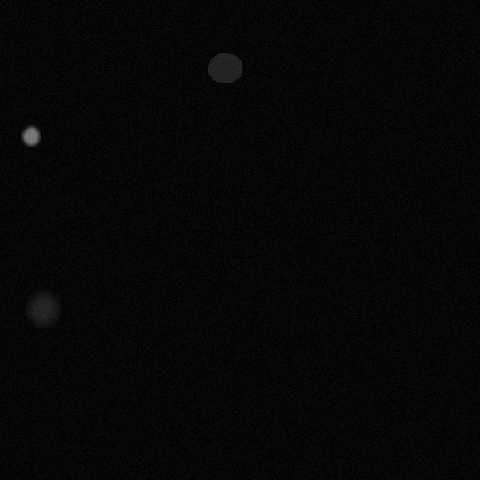

The data file committed next to this chart (first rows):
x, y, ra, rb, theta, brightness, blur
42, 308, 15, 19, 0.5061, 91, 5
224, 66, 19, 14, 3.735, 87, 0
30, 135, 17, 7, 2.251, 174, 2
